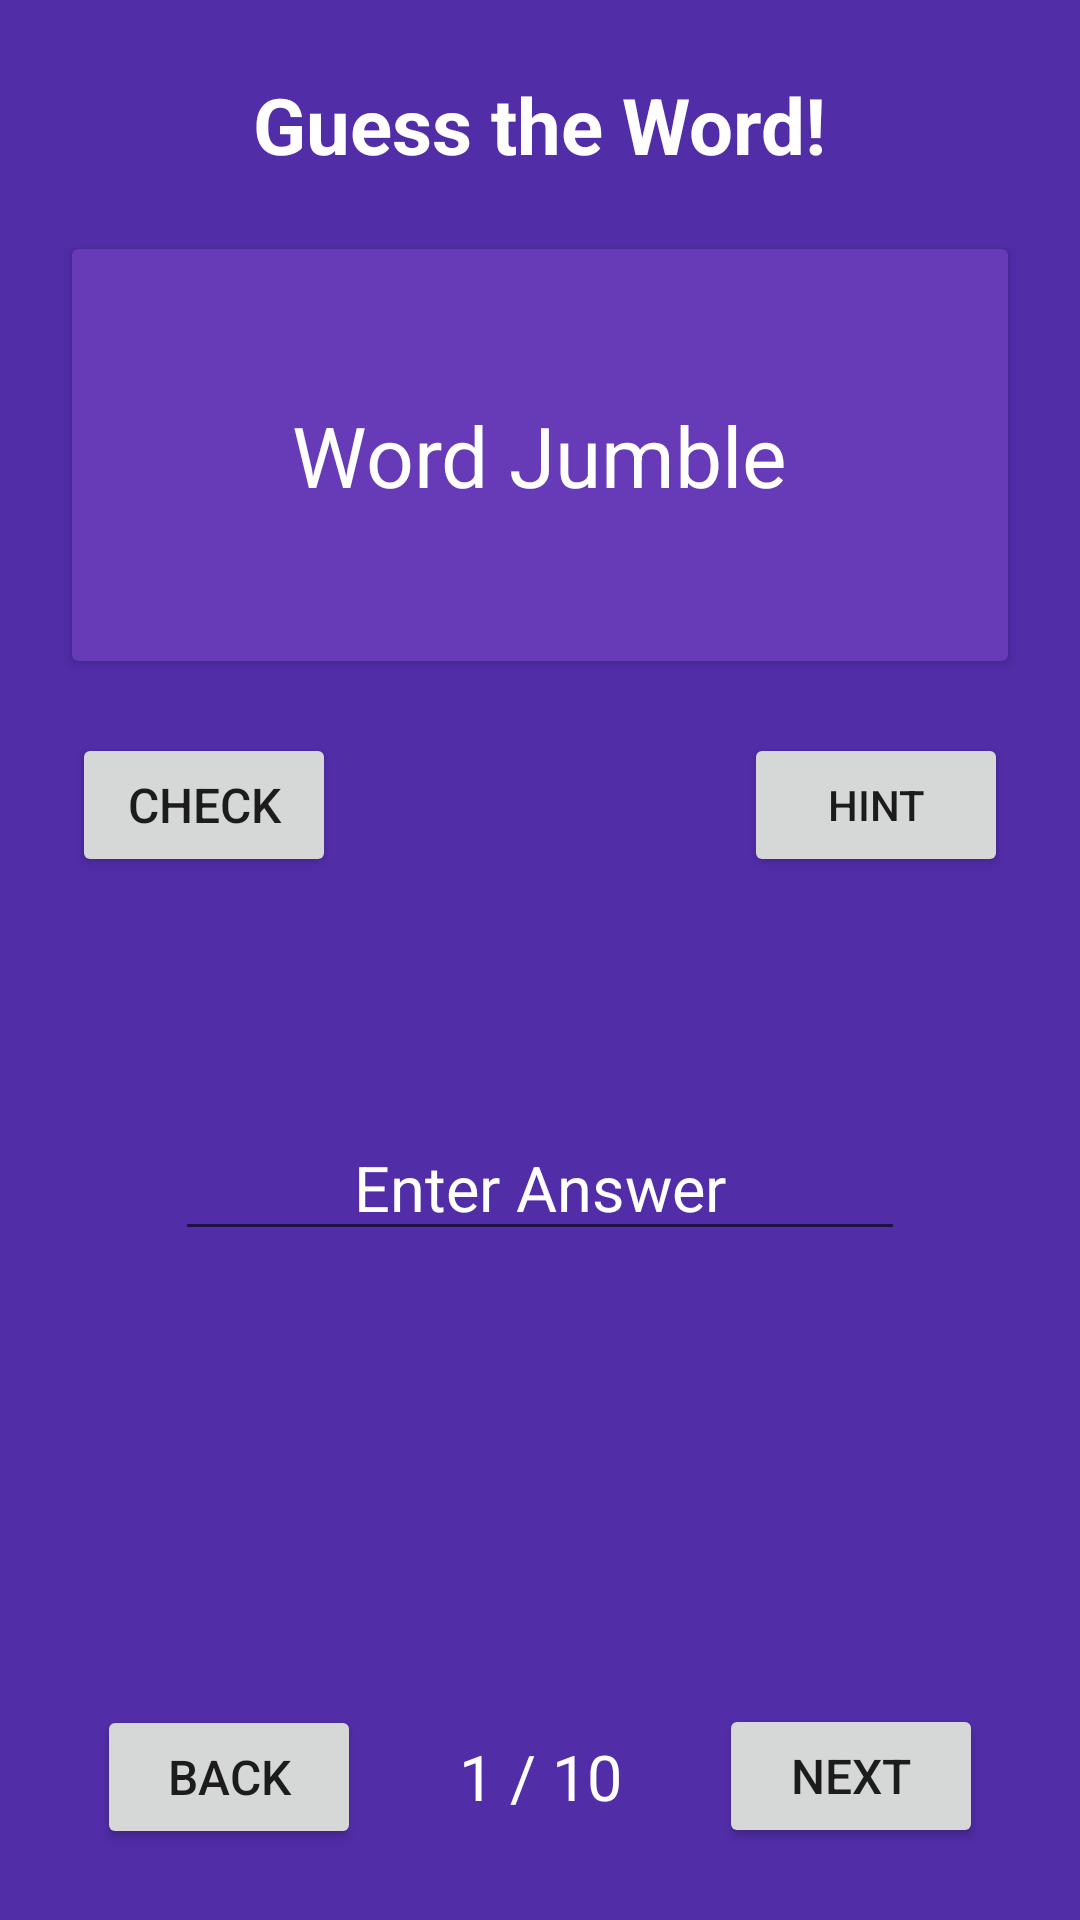

The Android layout XML behind this screen, and the referenced resources:
<!-- AndroidManifest.xml: application theme Theme.MOBIAND_StudyDeck -->
<!-- res/layout/activity_word_jumble.xml -->
<?xml version="1.0" encoding="utf-8"?>
<androidx.constraintlayout.widget.ConstraintLayout xmlns:android="http://schemas.android.com/apk/res/android"
    xmlns:app="http://schemas.android.com/apk/res-auto"
    xmlns:tools="http://schemas.android.com/tools"
    android:layout_width="match_parent"
    android:layout_height="match_parent"
    android:background="@color/primary_dark"
    tools:context=".WordJumbleActivity">

    <TextView
        android:id="@+id/textView"
        android:layout_width="wrap_content"
        android:layout_height="wrap_content"
        android:layout_marginTop="24dp"
        android:text="@string/wordJumbleHeader"
        android:textColor="@color/white"
        android:textSize="26sp"
        android:textStyle="bold"
        app:layout_constraintEnd_toEndOf="parent"
        app:layout_constraintStart_toStartOf="parent"
        app:layout_constraintTop_toTopOf="parent" />

    <androidx.cardview.widget.CardView
        android:id="@+id/cardView"
        android:layout_width="match_parent"
        android:layout_height="wrap_content"
        android:layout_marginStart="24dp"
        android:layout_marginTop="24dp"
        android:layout_marginEnd="24dp"
        android:backgroundTint="@color/primary"
        app:layout_constraintEnd_toEndOf="parent"
        app:layout_constraintStart_toStartOf="parent"
        app:layout_constraintTop_toBottomOf="@+id/textView">

        <TextView
            android:id="@+id/txtWord"
            android:layout_width="wrap_content"
            android:layout_height="wrap_content"
            android:layout_gravity="center_horizontal"
            android:paddingTop="50dp"
            android:paddingBottom="50dp"
            android:text="Word Jumble"
            android:textColor="@color/white"
            android:textSize="28sp" />
    </androidx.cardview.widget.CardView>

    <EditText
        android:id="@+id/txtAnswer"
        android:layout_width="wrap_content"
        android:layout_height="wrap_content"
        android:capitalize="characters"
        android:ems="10"
        android:gravity="center"
        android:hint="Enter Answer"
        android:inputType="text"
        android:textAllCaps="true"
        android:textColor="@color/white"
        android:textColorHint="@color/white"
        android:textSize="21sp"
        app:layout_constraintBottom_toTopOf="@+id/btnNext"
        app:layout_constraintEnd_toEndOf="parent"
        app:layout_constraintStart_toStartOf="parent"
        app:layout_constraintTop_toBottomOf="@+id/cardView" />

    <Button
        android:id="@+id/btnNext"
        android:layout_width="wrap_content"
        android:layout_height="wrap_content"
        android:layout_marginBottom="24dp"
        android:text="@string/nextWord"
        android:textSize="16sp"
        app:icon="@drawable/ic_navigate_next"
        app:iconGravity="textEnd"
        app:layout_constraintBottom_toBottomOf="parent"
        app:layout_constraintEnd_toEndOf="parent"
        app:layout_constraintHorizontal_bias="0.5"
        app:layout_constraintStart_toEndOf="@+id/txtCount" />

    <Button
        android:id="@+id/btnBack"
        android:layout_width="wrap_content"
        android:layout_height="wrap_content"
        android:text="@string/previousWord"
        android:textSize="16sp"
        app:icon="@drawable/ic_navigate_before"
        app:layout_constraintBottom_toBottomOf="@+id/txtCount"
        app:layout_constraintEnd_toStartOf="@+id/txtCount"
        app:layout_constraintHorizontal_bias="0.5"
        app:layout_constraintHorizontal_chainStyle="spread"
        app:layout_constraintStart_toStartOf="parent"
        app:layout_constraintTop_toTopOf="@+id/txtCount" />

    <TextView
        android:id="@+id/txtCount"
        android:layout_width="wrap_content"
        android:layout_height="wrap_content"
        android:text="1 / 10"
        android:textColor="@color/white"
        android:textSize="21sp"
        app:layout_constraintBottom_toBottomOf="@+id/btnNext"
        app:layout_constraintEnd_toStartOf="@+id/btnNext"
        app:layout_constraintHorizontal_bias="0.5"
        app:layout_constraintStart_toEndOf="@+id/btnBack"
        app:layout_constraintTop_toTopOf="@+id/btnNext" />

    <Button
        android:id="@+id/btnHint"
        android:layout_width="wrap_content"
        android:layout_height="wrap_content"
        android:layout_marginEnd="24dp"
        android:text="Hint"
        app:icon="@drawable/ic_baseline_help"
        app:iconGravity="start"
        app:iconSize="26sp"
        app:layout_constraintBottom_toBottomOf="@+id/btnCheck"
        app:layout_constraintEnd_toEndOf="parent"
        app:layout_constraintTop_toTopOf="@+id/btnCheck" />

    <Button
        android:id="@+id/btnCheck"
        android:layout_width="wrap_content"
        android:layout_height="wrap_content"
        android:layout_marginStart="24dp"
        android:layout_marginTop="24dp"
        android:text="Check"
        android:textSize="16sp"
        app:icon="@drawable/ic_baseline_check"
        app:layout_constraintStart_toStartOf="parent"
        app:layout_constraintTop_toBottomOf="@+id/cardView" />

</androidx.constraintlayout.widget.ConstraintLayout>
<!-- resources referenced by this layout -->
<resources>
  <color name="primary">#673AB7</color>
  <color name="primary_dark">#512DA8</color>
  <color name="white">#FFFFFFFF</color>
  <string name="nextWord">Next</string>
  <string name="previousWord">Back</string>
  <string name="wordJumbleHeader">Guess the Word!</string>
  <style name="Theme.MOBIAND_StudyDeck" parent="Theme.MaterialComponents.DayNight.DarkActionBar">
          
          <item name="colorPrimary">@color/purple_500</item>
          <item name="colorPrimaryVariant">@color/purple_700</item>
          <item name="colorOnPrimary">@color/white</item>
          
          <item name="colorSecondary">@color/teal_200</item>
          <item name="colorSecondaryVariant">@color/teal_700</item>
          <item name="colorOnSecondary">@color/black</item>
          
          <item name="android:statusBarColor" tools:targetApi="l">?attr/colorPrimaryVariant</item>
          
      </style>
  <color name="purple_500">#FF6200EE</color>
  <color name="purple_700">#FF3700B3</color>
  <color name="teal_200">#FF03DAC5</color>
  <color name="teal_700">#FF018786</color>
  <color name="black">#FF000000</color>
</resources>
